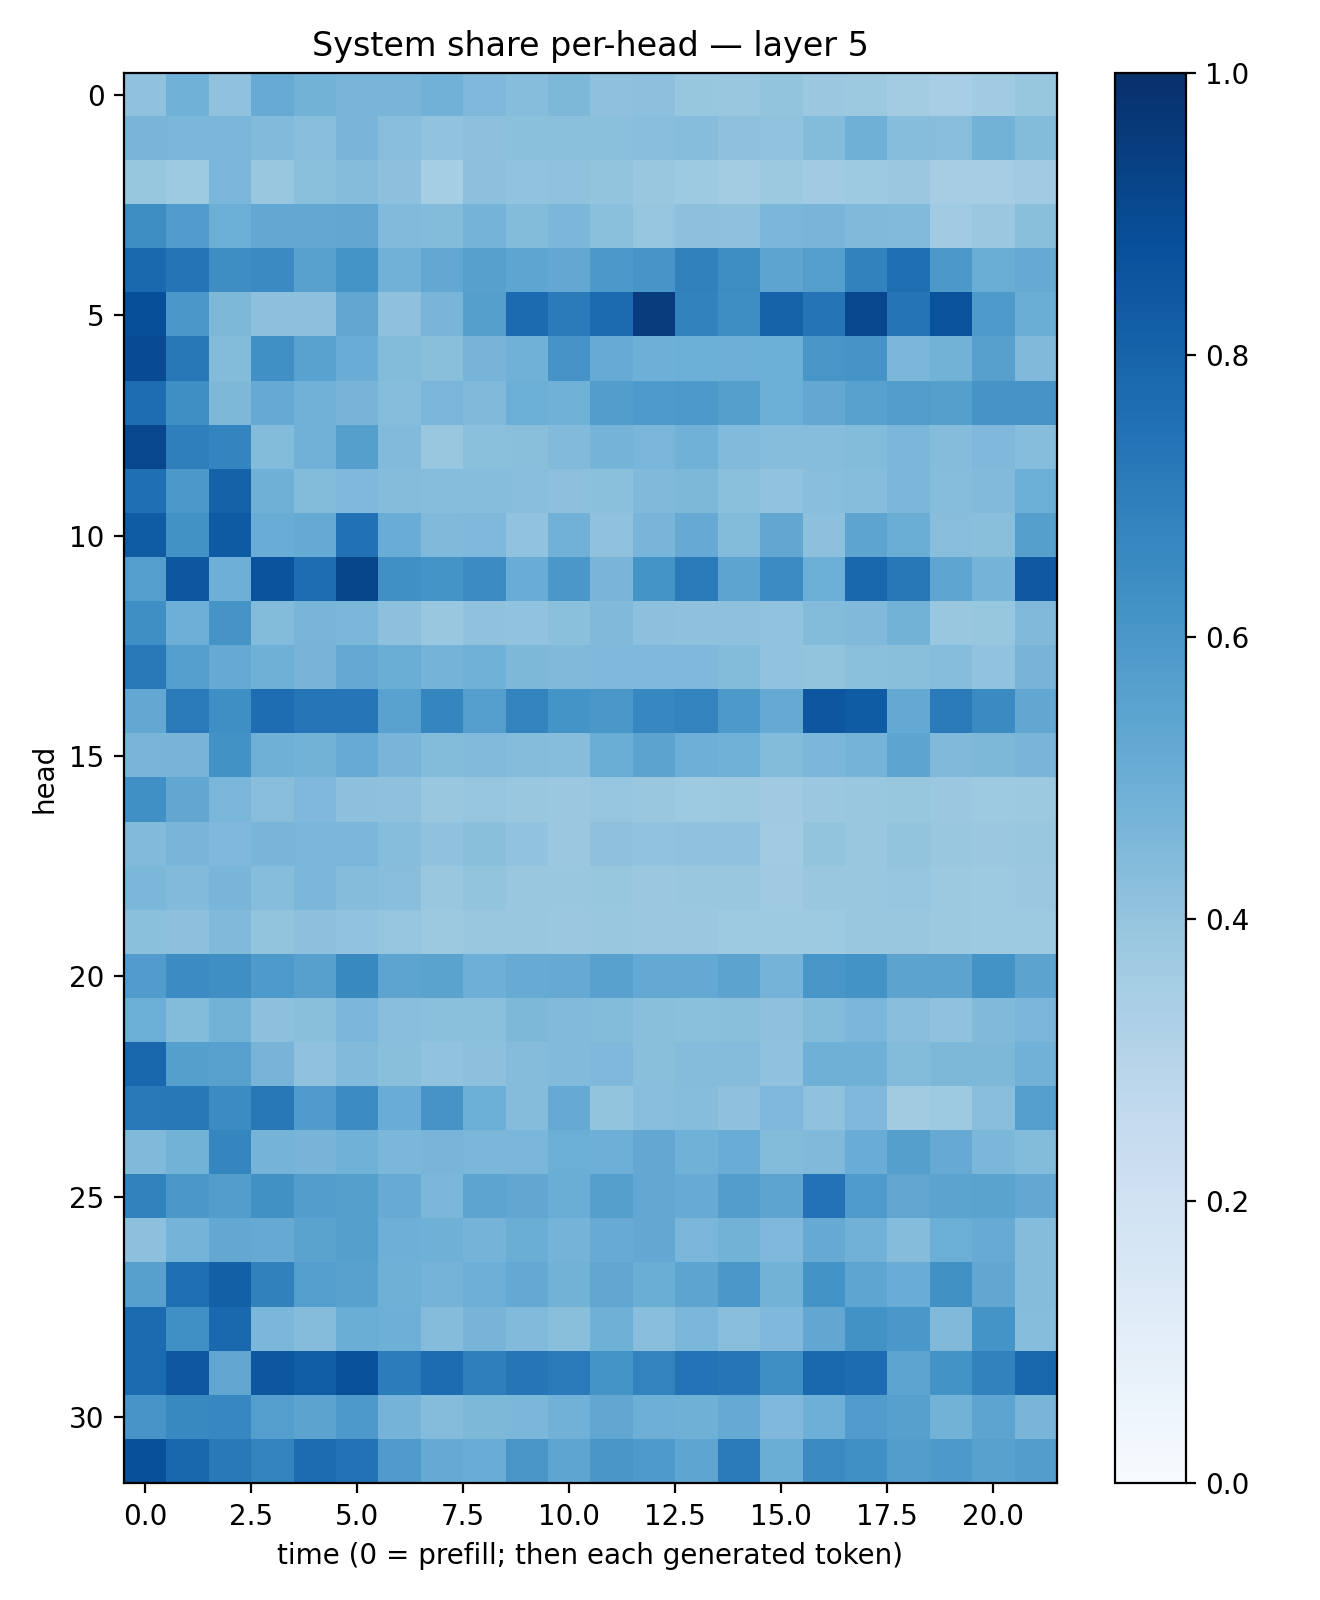

The file beside this chart, header and first rows:
0.4084859, 0.4854948, 0.40806782, 0.5098298, 0.47941527, 0.46722507, 0.46642172, 0.48074946, 0.45230663, 0.43050718, 0.45380685, 0.41202754, 0.41485, 0.39369082, 0.3847056, 0.4016517, 0.3815707, 0.37722197, 0.35660064, 0.3475671, 0.36362556, 0.39278308
0.4666, 0.4633, 0.4637, 0.4452, 0.4292, 0.4676, 0.4267, 0.4028, 0.4164, 0.4197, 0.4199, 0.4193, 0.4276, 0.4325, 0.4131, 0.4027, 0.438, 0.491, 0.4302, 0.4275, 0.4792, 0.4414
0.3922, 0.3741, 0.4643, 0.388, 0.4198, 0.4358, 0.4161, 0.3533, 0.4169, 0.4056, 0.4071, 0.4015, 0.3892, 0.3745, 0.3592, 0.3763, 0.3661, 0.3735, 0.3793, 0.3504, 0.3515, 0.3638
0.6443, 0.5745, 0.497, 0.5262, 0.5245, 0.5346, 0.4422, 0.4406, 0.4744, 0.4378, 0.4572, 0.4203, 0.3953, 0.417, 0.4107, 0.4574, 0.4658, 0.448, 0.4429, 0.3642, 0.3798, 0.4255
0.78, 0.7377, 0.6385, 0.6496, 0.557, 0.6164, 0.4842, 0.5256, 0.5588, 0.5364, 0.5252, 0.5962, 0.6085, 0.6855, 0.6428, 0.5399, 0.5678, 0.6819, 0.754, 0.5971, 0.5021, 0.5137
0.8791, 0.5999, 0.4533, 0.4157, 0.4147, 0.5275, 0.413, 0.4662, 0.5641, 0.772, 0.7098, 0.7708, 0.951, 0.6797, 0.6394, 0.8032, 0.7347, 0.9086, 0.7351, 0.8636, 0.587, 0.5024
0.8945, 0.7194, 0.4412, 0.6316, 0.5516, 0.5055, 0.4389, 0.4242, 0.4718, 0.4866, 0.6104, 0.5103, 0.4953, 0.4963, 0.4938, 0.4982, 0.6023, 0.6107, 0.4578, 0.4781, 0.5622, 0.4469
0.7619, 0.6348, 0.4552, 0.5154, 0.481, 0.4723, 0.4299, 0.4616, 0.4454, 0.4965, 0.4875, 0.5728, 0.5895, 0.591, 0.5651, 0.4962, 0.5255, 0.5563, 0.5731, 0.5649, 0.61, 0.6125
0.907, 0.6936, 0.6735, 0.4397, 0.4826, 0.5641, 0.4434, 0.3895, 0.4197, 0.4255, 0.4437, 0.4747, 0.4624, 0.4874, 0.4422, 0.4323, 0.4298, 0.439, 0.4605, 0.4356, 0.45, 0.4324
0.7576, 0.5968, 0.8049, 0.4909, 0.4398, 0.4493, 0.4343, 0.4325, 0.4306, 0.4271, 0.4173, 0.42, 0.4478, 0.4545, 0.4195, 0.4034, 0.4279, 0.432, 0.4608, 0.4301, 0.4448, 0.498
0.8287, 0.6246, 0.8352, 0.5069, 0.5176, 0.7497, 0.5044, 0.4476, 0.4504, 0.4059, 0.4805, 0.4096, 0.4685, 0.512, 0.4381, 0.5298, 0.4178, 0.5409, 0.502, 0.4262, 0.424, 0.5642
0.5666, 0.8507, 0.495, 0.863, 0.7648, 0.9105, 0.6325, 0.6159, 0.6469, 0.5066, 0.5986, 0.4685, 0.6145, 0.7146, 0.5401, 0.6474, 0.4989, 0.7862, 0.7214, 0.5382, 0.474, 0.8407
0.6362, 0.4942, 0.6113, 0.4411, 0.4651, 0.4588, 0.415, 0.3888, 0.4082, 0.4048, 0.4185, 0.4461, 0.4161, 0.4119, 0.4115, 0.4055, 0.4413, 0.447, 0.4779, 0.3874, 0.3907, 0.447
0.7171, 0.5669, 0.5123, 0.4905, 0.4696, 0.5205, 0.5037, 0.4739, 0.4849, 0.4567, 0.4456, 0.4509, 0.4492, 0.4495, 0.44, 0.4041, 0.4013, 0.418, 0.4248, 0.4324, 0.4041, 0.4696
0.5273, 0.7105, 0.6336, 0.7638, 0.7278, 0.7316, 0.5539, 0.6701, 0.5667, 0.6762, 0.6139, 0.599, 0.6654, 0.6792, 0.5932, 0.5192, 0.8493, 0.83, 0.5227, 0.7103, 0.6509, 0.5306
0.4678, 0.4718, 0.6215, 0.4921, 0.4787, 0.5112, 0.4683, 0.4378, 0.442, 0.4354, 0.4311, 0.5025, 0.5451, 0.4956, 0.4881, 0.4382, 0.4604, 0.4745, 0.5424, 0.447, 0.4557, 0.4651
0.6296, 0.5304, 0.4647, 0.4288, 0.4499, 0.4147, 0.4109, 0.3845, 0.3973, 0.3851, 0.3823, 0.3957, 0.3834, 0.3731, 0.3785, 0.3706, 0.3807, 0.3867, 0.3916, 0.3806, 0.373, 0.3765
0.4425, 0.467, 0.4517, 0.465, 0.4631, 0.4638, 0.4321, 0.4065, 0.4251, 0.405, 0.3811, 0.4122, 0.4051, 0.4095, 0.4067, 0.3666, 0.4013, 0.3881, 0.401, 0.3894, 0.3812, 0.3896
0.4604, 0.4451, 0.466, 0.4299, 0.4602, 0.4353, 0.4261, 0.3875, 0.3993, 0.3887, 0.3847, 0.3927, 0.3804, 0.3883, 0.3833, 0.3695, 0.384, 0.387, 0.3984, 0.3784, 0.3732, 0.3801
0.4216, 0.4145, 0.4458, 0.4014, 0.415, 0.4057, 0.3954, 0.3761, 0.3886, 0.3865, 0.381, 0.3888, 0.3828, 0.381, 0.3747, 0.3716, 0.3716, 0.3841, 0.3844, 0.3754, 0.3745, 0.3717
0.5761, 0.6451, 0.6367, 0.5874, 0.5622, 0.6595, 0.542, 0.5483, 0.4954, 0.5087, 0.5142, 0.5567, 0.5217, 0.5201, 0.5455, 0.4744, 0.6022, 0.6183, 0.5452, 0.5458, 0.6188, 0.543
0.4983, 0.4398, 0.4784, 0.4143, 0.4238, 0.4626, 0.4282, 0.4192, 0.4183, 0.4532, 0.4424, 0.4396, 0.4238, 0.4183, 0.4223, 0.4107, 0.4396, 0.4617, 0.4294, 0.4083, 0.4462, 0.4639
0.7889, 0.5657, 0.5548, 0.4717, 0.4086, 0.4449, 0.4233, 0.4051, 0.4174, 0.4349, 0.4443, 0.4524, 0.4248, 0.436, 0.437, 0.4086, 0.4915, 0.4918, 0.4379, 0.456, 0.4569, 0.4816
0.7157, 0.7192, 0.6455, 0.7221, 0.5818, 0.6474, 0.5072, 0.6101, 0.4998, 0.4356, 0.5165, 0.4006, 0.4295, 0.4316, 0.4122, 0.4517, 0.4083, 0.4497, 0.3609, 0.3747, 0.4268, 0.57
0.4459, 0.4794, 0.6702, 0.4739, 0.4698, 0.4852, 0.4604, 0.4684, 0.4603, 0.4624, 0.4974, 0.4941, 0.5244, 0.4879, 0.5045, 0.4411, 0.4458, 0.5039, 0.5634, 0.5131, 0.4602, 0.439
0.6826, 0.6004, 0.5728, 0.6286, 0.5731, 0.5653, 0.5102, 0.4577, 0.5394, 0.5306, 0.5008, 0.5644, 0.5241, 0.5096, 0.5731, 0.5419, 0.7456, 0.5854, 0.5334, 0.5431, 0.5505, 0.5253
0.4149, 0.4753, 0.5263, 0.5153, 0.5505, 0.5649, 0.4938, 0.4919, 0.4747, 0.5002, 0.475, 0.5081, 0.5238, 0.464, 0.4798, 0.4502, 0.5145, 0.4834, 0.4345, 0.4983, 0.5098, 0.4359
0.5624, 0.756, 0.8144, 0.6856, 0.5692, 0.5553, 0.4888, 0.4736, 0.4942, 0.5212, 0.4776, 0.5316, 0.5009, 0.5401, 0.6, 0.4768, 0.619, 0.5362, 0.5071, 0.6264, 0.5278, 0.4354
0.7696, 0.6298, 0.7825, 0.4595, 0.4358, 0.5022, 0.4924, 0.4339, 0.4725, 0.4453, 0.4225, 0.4902, 0.4277, 0.4613, 0.4261, 0.4509, 0.5288, 0.6232, 0.5978, 0.4459, 0.6133, 0.4304
0.7727, 0.8439, 0.5341, 0.8492, 0.8213, 0.8694, 0.7046, 0.7672, 0.6928, 0.728, 0.711, 0.6136, 0.6771, 0.7405, 0.7285, 0.6357, 0.7849, 0.7661, 0.5416, 0.621, 0.68, 0.79
0.6085, 0.6563, 0.6674, 0.5676, 0.5435, 0.5901, 0.4734, 0.4347, 0.4563, 0.4578, 0.4811, 0.5309, 0.4954, 0.4897, 0.5194, 0.4529, 0.496, 0.5757, 0.5602, 0.4797, 0.5406, 0.4661
0.8783, 0.7868, 0.7186, 0.6789, 0.7686, 0.7434, 0.5808, 0.5164, 0.5049, 0.6023, 0.5373, 0.6031, 0.5896, 0.5356, 0.7082, 0.5011, 0.6505, 0.6311, 0.5719, 0.5906, 0.5569, 0.5717
